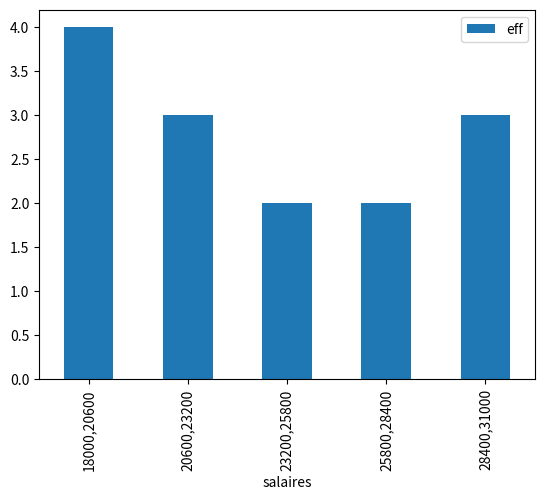

Python code for this plot:
import matplotlib.pyplot as plt
import pandas as pd
import math

salaires = [
    18000,
    19000,
    19500,
    20000,
    21000,
    22500,
    23000,
    23500,
    24000,
    26000,
    27500,
    29000,
    30000,
    31000,
]

nb_class = round(2.5 * math.pow(len(salaires), 1 / 4))

minim = min(salaires)
maxim = max(salaires)

size = maxim - minim

ampli = size / nb_class

debut = minim
bornes = []

di = {}

for i in range(nb_class):
    fin = round(debut + ampli)
    if fin > maxim:
        fin = round(maxim)
    bornes.append((debut, fin))
    key = f"{debut},{fin}"
    di[key] = 0
    debut = fin

for i in salaires:
    for a, b in bornes:
        if a <= i < b or (b == maxim and a <= i <= b):
            key = f"{a},{b}"
            di[key] += 1


df = pd.DataFrame(list(di.items()), columns=["salaires", "eff"])

df.plot(kind="bar", x="salaires", y="eff")

plt.show()


print(df)
